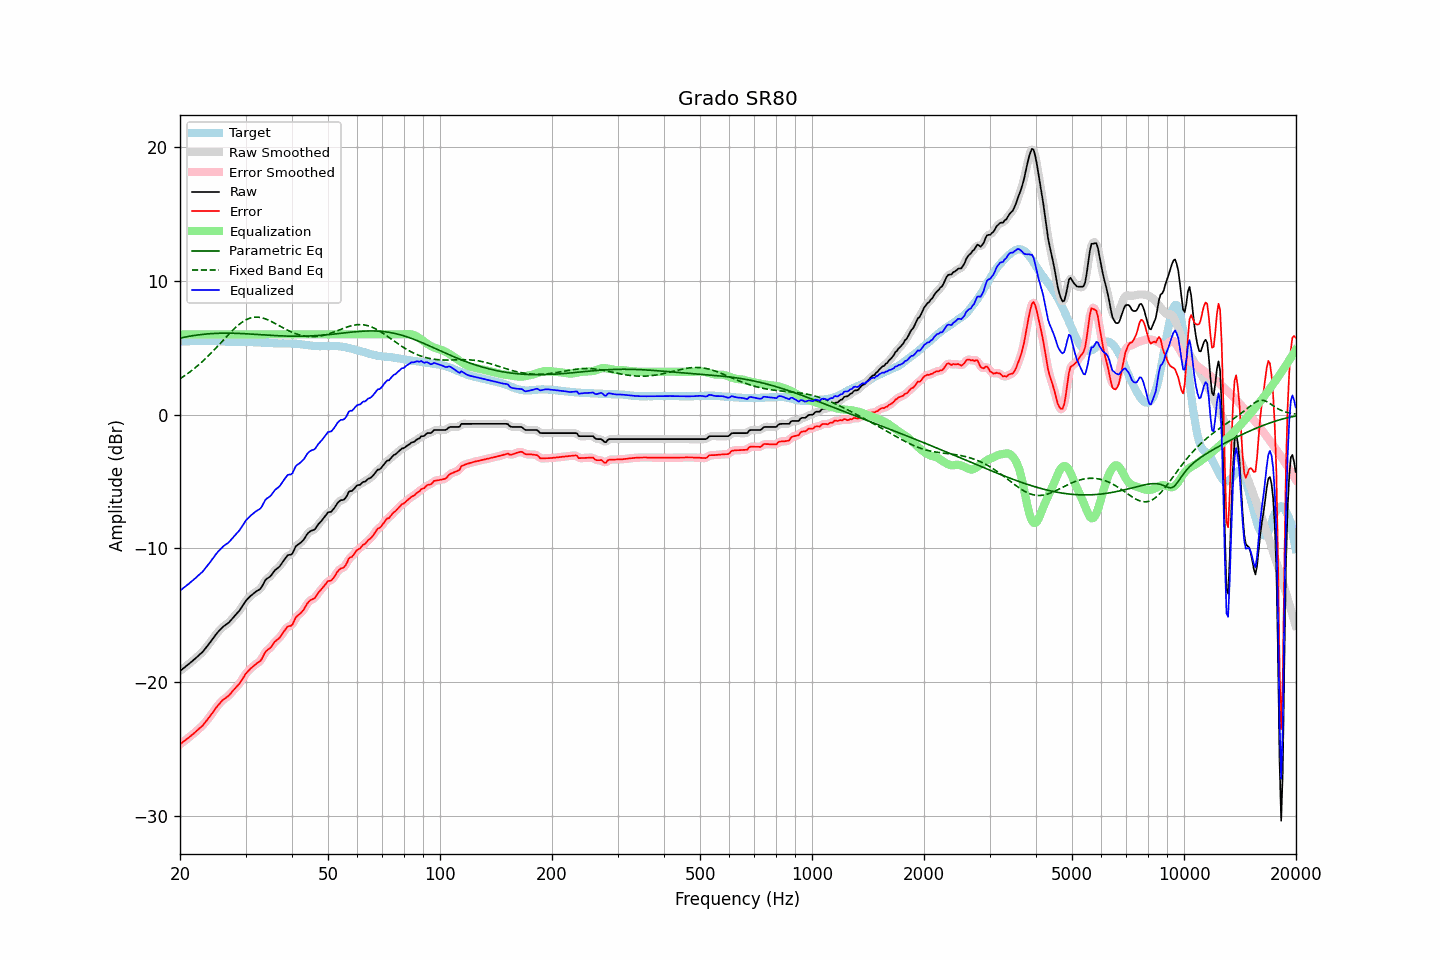

The file beside this chart, header and first rows:
frequency, raw, error, smoothed, error_smoothed, equalization, parametric_eq, fixed_band_eq, equalized_raw, equalized_smoothed, target
20.00, -19.16, -24.64, -19.16, -24.64, 6.00, 5.72, 2.69, -13.16, -13.16, 5.48
20.20, -19.07, -24.55, -19.06, -24.55, 6.00, 5.75, 2.77, -13.07, -13.06, 5.48
20.40, -18.97, -24.45, -18.97, -24.45, 6.00, 5.77, 2.84, -12.97, -12.97, 5.48
20.61, -18.88, -24.37, -18.87, -24.36, 6.00, 5.80, 2.92, -12.88, -12.87, 5.49
20.81, -18.78, -24.27, -18.78, -24.27, 6.00, 5.82, 3.01, -12.78, -12.78, 5.49
21.02, -18.69, -24.18, -18.68, -24.17, 6.00, 5.84, 3.09, -12.69, -12.68, 5.49
21.23, -18.59, -24.08, -18.59, -24.08, 6.00, 5.87, 3.18, -12.59, -12.59, 5.49
21.44, -18.48, -23.98, -18.49, -23.98, 6.00, 5.89, 3.27, -12.48, -12.49, 5.50
21.66, -18.39, -23.89, -18.39, -23.88, 6.00, 5.91, 3.37, -12.39, -12.39, 5.50
21.87, -18.28, -23.78, -18.28, -23.78, 6.00, 5.92, 3.46, -12.28, -12.28, 5.50
22.09, -18.17, -23.67, -18.18, -23.68, 6.00, 5.94, 3.56, -12.17, -12.18, 5.50
22.31, -18.06, -23.57, -18.07, -23.57, 6.00, 5.96, 3.66, -12.06, -12.07, 5.51
22.54, -17.96, -23.46, -17.96, -23.46, 6.00, 5.97, 3.77, -11.96, -11.96, 5.50
22.76, -17.85, -23.35, -17.85, -23.36, 6.00, 5.99, 3.87, -11.85, -11.85, 5.51
22.99, -17.75, -23.25, -17.73, -23.24, 6.00, 6.00, 3.98, -11.75, -11.73, 5.51
23.22, -17.60, -23.10, -17.60, -23.10, 6.00, 6.01, 4.09, -11.60, -11.60, 5.51
23.45, -17.45, -22.95, -17.45, -22.96, 6.00, 6.03, 4.21, -11.45, -11.45, 5.51
23.69, -17.30, -22.80, -17.30, -22.81, 6.00, 6.04, 4.32, -11.30, -11.30, 5.51
23.92, -17.14, -22.66, -17.14, -22.65, 6.00, 6.05, 4.44, -11.14, -11.14, 5.52
24.16, -16.98, -22.49, -16.98, -22.49, 6.00, 6.06, 4.56, -10.98, -10.98, 5.51
24.40, -16.81, -22.32, -16.82, -22.32, 6.00, 6.06, 4.69, -10.81, -10.82, 5.50
24.65, -16.66, -22.16, -16.65, -22.15, 6.00, 6.07, 4.81, -10.66, -10.65, 5.50
24.89, -16.48, -21.98, -16.49, -21.98, 6.00, 6.08, 4.94, -10.48, -10.49, 5.49
25.14, -16.33, -21.83, -16.34, -21.83, 6.00, 6.08, 5.07, -10.33, -10.34, 5.49
25.39, -16.19, -21.68, -16.19, -21.68, 6.00, 6.08, 5.20, -10.19, -10.19, 5.48
25.65, -16.07, -21.55, -16.06, -21.54, 6.00, 6.09, 5.32, -10.07, -10.06, 5.48
25.91, -15.93, -21.40, -15.94, -21.41, 6.00, 6.09, 5.46, -9.93, -9.94, 5.47
26.16, -15.82, -21.30, -15.83, -21.30, 6.00, 6.09, 5.59, -9.82, -9.83, 5.47
26.43, -15.75, -21.21, -15.74, -21.21, 6.00, 6.09, 5.72, -9.75, -9.74, 5.46
26.69, -15.66, -21.12, -15.66, -21.12, 6.00, 6.09, 5.84, -9.66, -9.66, 5.46
26.96, -15.58, -21.04, -15.57, -21.03, 6.00, 6.09, 5.97, -9.58, -9.57, 5.46
27.23, -15.46, -20.92, -15.45, -20.91, 6.00, 6.09, 6.10, -9.46, -9.45, 5.46
27.50, -15.32, -20.76, -15.32, -20.77, 6.00, 6.09, 6.22, -9.32, -9.32, 5.45
27.77, -15.17, -20.62, -15.18, -20.63, 6.00, 6.09, 6.34, -9.17, -9.18, 5.45
28.05, -15.05, -20.50, -15.04, -20.49, 6.00, 6.08, 6.45, -9.05, -9.04, 5.46
28.33, -14.91, -20.36, -14.91, -20.37, 6.00, 6.08, 6.56, -8.91, -8.91, 5.46
28.62, -14.78, -20.23, -14.78, -20.24, 6.00, 6.08, 6.67, -8.78, -8.78, 5.45
28.90, -14.65, -20.10, -14.63, -20.08, 6.00, 6.07, 6.77, -8.65, -8.63, 5.45
29.19, -14.47, -19.92, -14.46, -19.92, 6.00, 6.07, 6.86, -8.47, -8.46, 5.45
29.48, -14.27, -19.73, -14.28, -19.73, 6.00, 6.06, 6.94, -8.27, -8.28, 5.45
29.78, -14.09, -19.54, -14.09, -19.54, 6.00, 6.05, 7.02, -8.09, -8.09, 5.45
30.08, -13.91, -19.35, -13.92, -19.37, 6.00, 6.05, 7.09, -7.91, -7.92, 5.44
30.38, -13.78, -19.22, -13.78, -19.21, 6.00, 6.04, 7.14, -7.78, -7.78, 5.44
30.68, -13.66, -19.09, -13.65, -19.08, 6.00, 6.03, 7.19, -7.66, -7.65, 5.44
30.99, -13.54, -18.96, -13.54, -18.97, 6.00, 6.03, 7.23, -7.54, -7.54, 5.43
31.30, -13.44, -18.86, -13.44, -18.86, 6.00, 6.02, 7.26, -7.44, -7.44, 5.43
31.61, -13.35, -18.76, -13.34, -18.76, 6.00, 6.01, 7.28, -7.35, -7.34, 5.41
31.93, -13.25, -18.66, -13.25, -18.66, 6.00, 6.00, 7.29, -7.25, -7.25, 5.41
32.24, -13.17, -18.57, -13.18, -18.58, 6.00, 6.00, 7.29, -7.17, -7.18, 5.40
32.57, -13.10, -18.49, -13.10, -18.50, 6.00, 5.99, 7.28, -7.10, -7.10, 5.39
32.89, -13.01, -18.40, -12.99, -18.38, 6.00, 5.98, 7.26, -7.01, -6.99, 5.39
33.22, -12.85, -18.23, -12.82, -18.20, 6.00, 5.97, 7.24, -6.85, -6.82, 5.39
33.55, -12.61, -17.99, -12.62, -17.99, 6.00, 5.96, 7.21, -6.61, -6.62, 5.38
33.89, -12.39, -17.75, -12.42, -17.79, 6.00, 5.96, 7.17, -6.39, -6.42, 5.36
34.23, -12.27, -17.63, -12.28, -17.64, 6.00, 5.95, 7.12, -6.27, -6.28, 5.36
34.57, -12.19, -17.54, -12.18, -17.53, 6.00, 5.94, 7.07, -6.19, -6.18, 5.35
34.92, -12.11, -17.46, -12.09, -17.44, 6.00, 5.93, 7.01, -6.11, -6.09, 5.35
35.27, -11.97, -17.31, -11.95, -17.30, 6.00, 5.93, 6.95, -5.97, -5.95, 5.35
35.62, -11.80, -17.14, -11.80, -17.15, 6.00, 5.92, 6.89, -5.80, -5.80, 5.34
35.97, -11.64, -16.97, -11.66, -16.99, 6.00, 5.91, 6.83, -5.64, -5.66, 5.33
... 635 more rows
